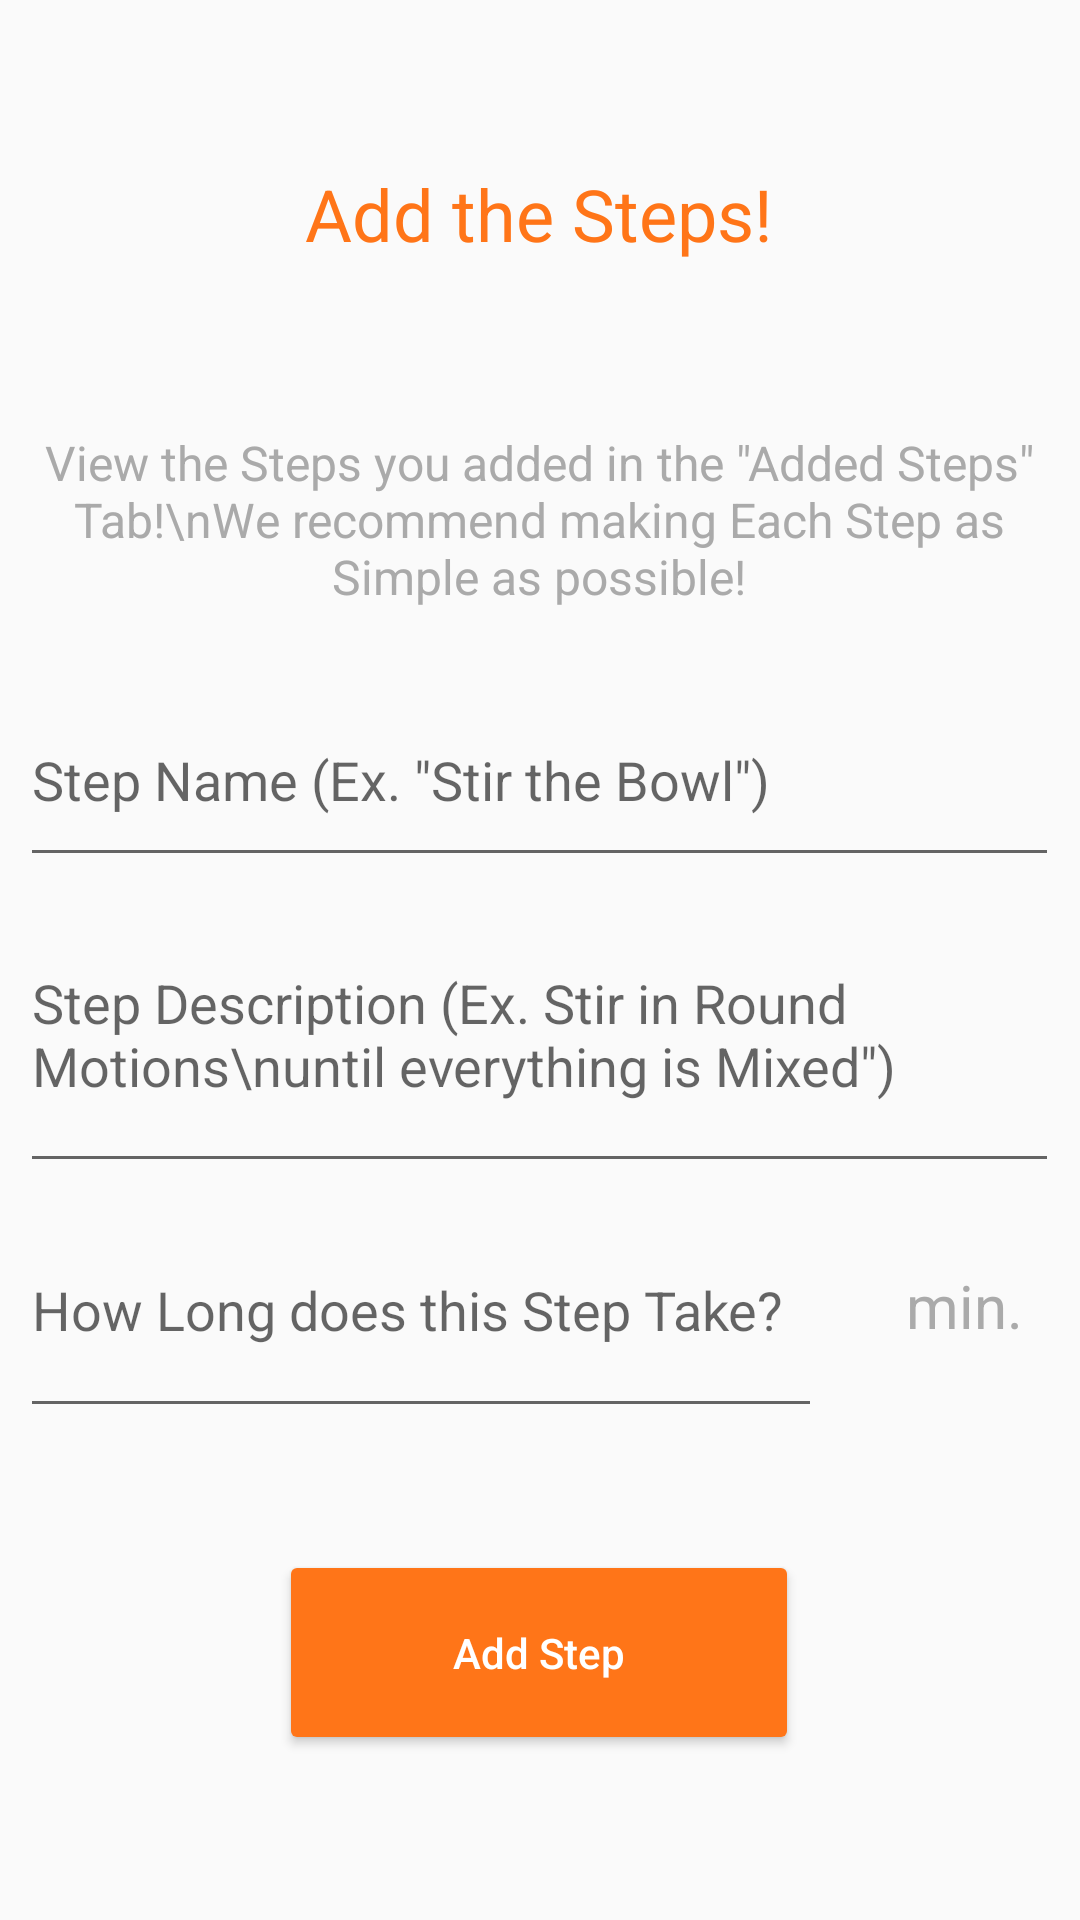

Produce the Android XML layout that renders to this screen, including the resource entries it uses.
<!-- AndroidManifest.xml: application theme AppTheme -->
<!-- res/layout/fragment_truly_final_create_recipe_make_step.xml -->
<?xml version="1.0" encoding="utf-8"?>
<FrameLayout xmlns:android="http://schemas.android.com/apk/res/android"
    xmlns:app="http://schemas.android.com/apk/res-auto"
    xmlns:tools="http://schemas.android.com/tools"
    android:layout_width="match_parent"
    android:layout_height="match_parent"
    tools:context=".CreateRecipeMakeStepFrag">

    <LinearLayout
        android:layout_width="match_parent"
        android:layout_height="match_parent"
        >

        <Space
            android:layout_width="0dp"
            android:layout_height="match_parent"
            android:layout_weight="1" />

        <LinearLayout
            android:layout_width="0dp"
            android:layout_height="match_parent"
            android:layout_weight="50"
            android:orientation="vertical">

            <Space
                android:layout_width="match_parent"
                android:layout_height="0dp"
                android:layout_weight="0.3" />

            <TextView
                android:id="@+id/textView57"
                android:layout_width="match_parent"
                android:layout_height="0dp"
                android:layout_weight="1.5"
                android:gravity="center"
                android:text="Add the Steps!"
                android:textColor="@color/orange"
                android:textSize="24sp" />

            <TextView
                android:id="@+id/textView58"
                android:layout_width="match_parent"
                android:layout_height="0dp"
                android:layout_weight="1.5"
                android:gravity="center"
                android:text="View the Steps you added in the &quot;Added Steps&quot; Tab!\nWe recommend making Each Step as Simple as possible!"
                android:textColor="@color/gray"
                android:textSize="16sp" />

            <EditText
                android:id="@+id/stepNameCR"
                android:layout_width="match_parent"
                android:layout_height="0dp"
                android:layout_weight="1"
                android:ems="10"
                android:hint="Step Name (Ex. &quot;Stir the Bowl&quot;)"
                android:inputType="textPersonName"
                android:textColor="@color/black" />

            <EditText
                android:id="@+id/stepDescriptionCR"
                android:layout_width="match_parent"
                android:layout_height="0dp"
                android:layout_weight="1.5"
                android:ems="10"
                android:gravity="center_vertical"
                android:hint="Step Description (Ex. Stir in Round Motions\nuntil everything is Mixed&quot;)"
                android:inputType="textMultiLine"
                android:textColor="@color/black" />

            <LinearLayout
                android:layout_width="match_parent"
                android:layout_height="0dp"
                android:layout_weight="1.2"
                android:orientation="horizontal">

                <EditText
                    android:id="@+id/stepTimeCR"
                    android:layout_width="0dp"
                    android:layout_height="match_parent"
                    android:layout_weight="1.7"
                    android:ems="10"
                    android:hint="How Long does this Step Take?"
                    android:inputType="number"
                    android:textColor="@color/black" />

                <Space
                    android:layout_width="0dp"
                    android:layout_height="match_parent"
                    android:layout_weight="0.1" />

                <TextView
                    android:id="@+id/textView59"
                    android:layout_width="0dp"
                    android:layout_height="match_parent"
                    android:layout_weight="0.4"
                    android:gravity="center"
                    android:text="min."
                    android:textColor="@color/gray"
                    android:textSize="20sp" />

            </LinearLayout>

            <Space
                android:layout_width="match_parent"
                android:layout_height="0dp"
                android:layout_weight="0.3" />

            <TextView
                android:id="@+id/textView60"
                android:layout_width="match_parent"
                android:layout_height="0dp"
                android:layout_weight="0.5"
                android:gravity="center"
                android:text="Add a Picture/GIF of the Step"
                android:textColor="@color/gray"
                android:visibility="gone" />

            <ImageView
                android:id="@+id/stepImageIVCR"
                android:layout_width="match_parent"
                android:layout_height="0dp"
                android:layout_weight="1.5"
                android:visibility="gone"
                tools:srcCompat="@drawable/plus" />

            <Space
                android:layout_width="match_parent"
                android:layout_height="0dp"
                android:layout_weight="0.3" />

            <LinearLayout
                android:layout_width="match_parent"
                android:layout_height="0dp"
                android:layout_weight="1"
                android:orientation="horizontal">

                <Space
                    android:layout_width="0dp"
                    android:layout_height="match_parent"
                    android:layout_weight="1" />

                <Button
                    android:id="@+id/addStepBTNCR"
                    android:layout_width="0dp"
                    android:layout_height="match_parent"
                    android:layout_weight="2"
                    android:backgroundTint="@color/orange"
                    android:shadowColor="@color/gray"
                    android:text="Add Step"
                    android:textAllCaps="false"
                    android:textColor="@color/white" />

                <Space
                    android:layout_width="0dp"
                    android:layout_height="match_parent"
                    android:layout_weight="1" />
            </LinearLayout>

            <Space
                android:layout_width="match_parent"
                android:layout_height="wrap_content" />

            <Space
                android:layout_width="match_parent"
                android:layout_height="0dp"
                android:layout_weight="0.5" />

            <Space
                android:layout_width="match_parent"
                android:layout_height="0dp"
                android:layout_weight="0.3" />

        </LinearLayout>

        <Space
            android:layout_width="0dp"
            android:layout_height="match_parent"
            android:layout_weight="1" />
    </LinearLayout>
</FrameLayout>
<!-- resources referenced by this layout -->
<resources>
  <color name="black">#FF000000</color>
  <color name="gray">#AAAAAA</color>
  <color name="orange">#FF7518</color>
  <color name="white">#FFFFFFFF</color>
  <!-- drawable plus: png bitmap (drawable, 3149 bytes) -->
  <style name="AppTheme" parent="Theme.AppCompat.Light.NoActionBar">
          <item name="colorPrimary">@color/orange</item>
          <item name="colorPrimaryDark">@color/orange</item>
          <item name="colorAccent">@color/orange</item>
      </style>
</resources>
